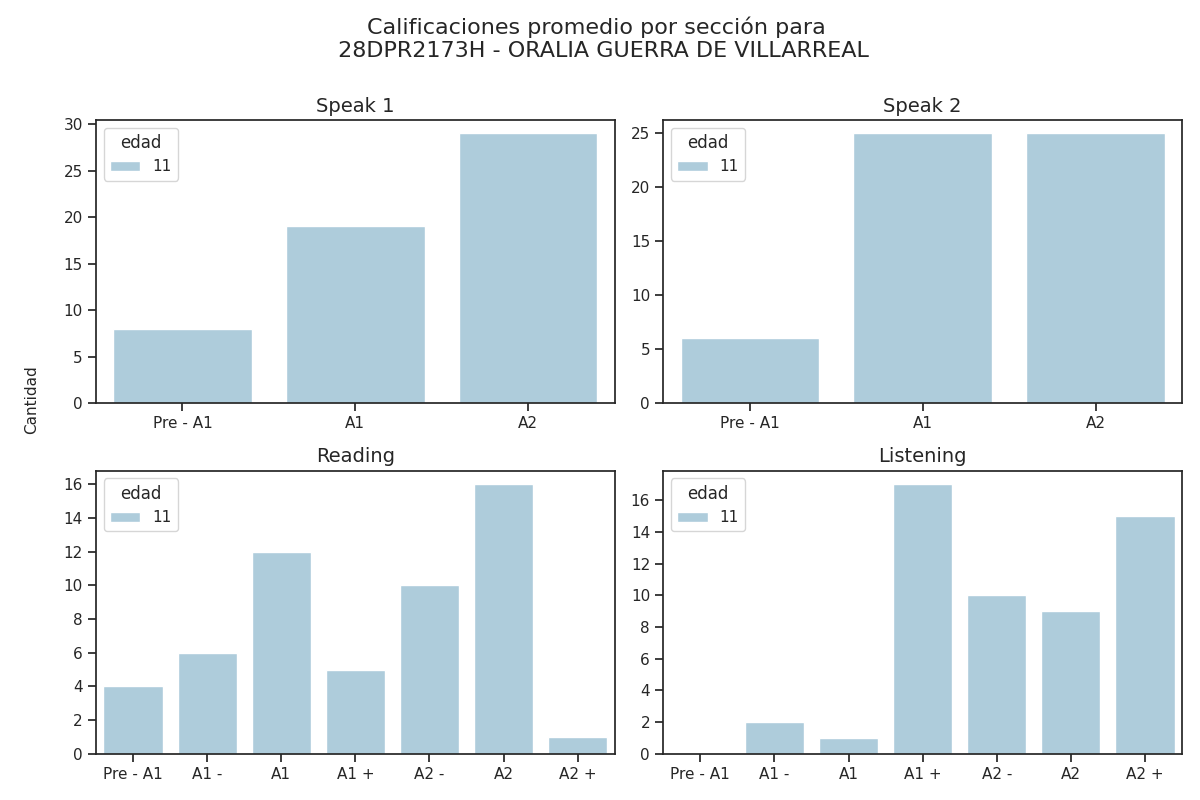

The table this chart was drawn from, first rows:
Sección, Calificación, Cantidad de alumnos con esa calificación, Edad
speak 1, Pre - A1, 8, 11
speak 1, A1, 19, 11
speak 1, A2, 29, 11
speak 2, Pre - A1, 6, 11
speak 2, A1, 25, 11
speak 2, A2, 25, 11
reading, Pre - A1, 4, 11
reading, A1 -, 6, 11
reading, A1, 12, 11
reading, A1 +, 5, 11
reading, A2 -, 10, 11
reading, A2, 16, 11
reading, A2 +, 1, 11
listening, Pre - A1, 0, 11
listening, A1 -, 2, 11
listening, A1, 1, 11
listening, A1 +, 17, 11
listening, A2 -, 10, 11
listening, A2, 9, 11
listening, A2 +, 15, 11
